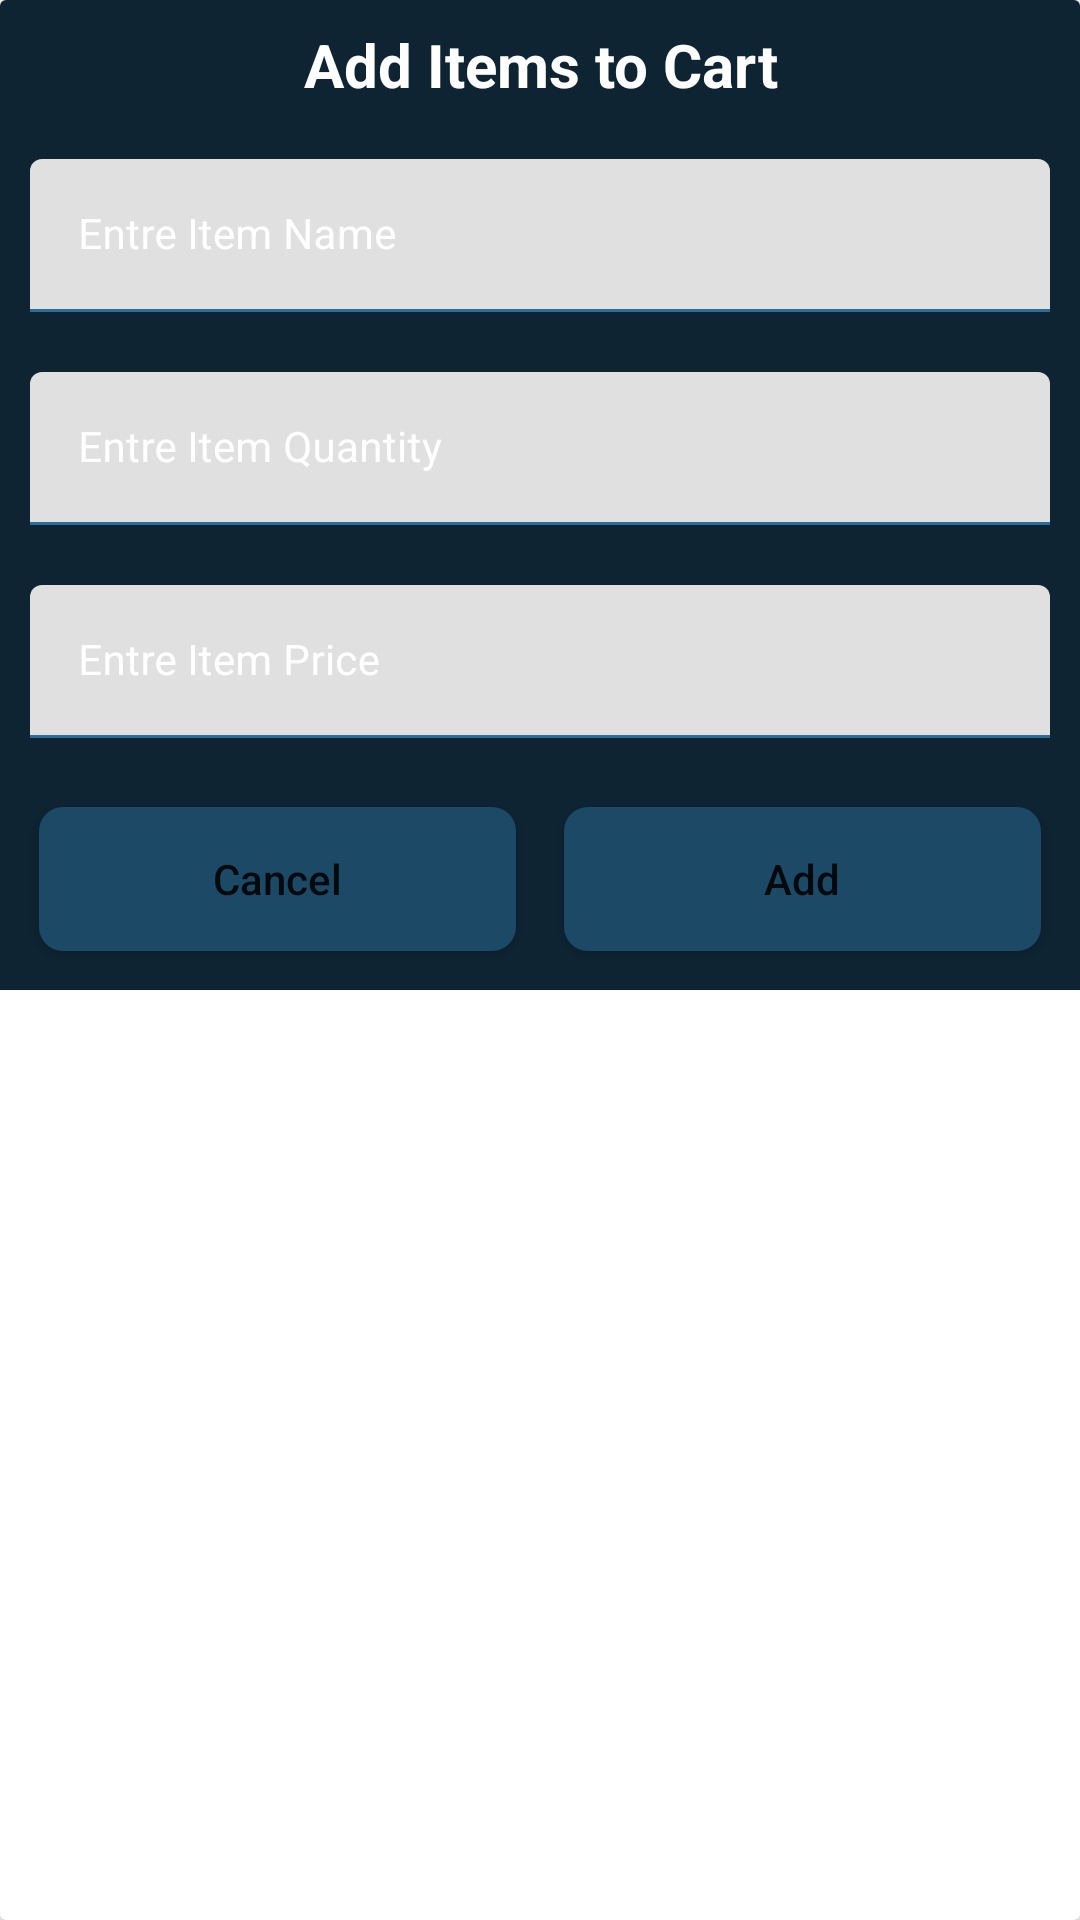

The Android layout XML behind this screen, and the referenced resources:
<!-- AndroidManifest.xml: application theme Theme.GrocerryApp -->
<!-- res/layout/grocerry_add_dialog.xml -->
<?xml version="1.0" encoding="utf-8"?>
<androidx.cardview.widget.CardView xmlns:android="http://schemas.android.com/apk/res/android"
    android:layout_width="match_parent"
    android:layout_height="wrap_content"
    xmlns:app="http://schemas.android.com/apk/res-auto"
    android:layout_gravity="center">
    <RelativeLayout
        android:layout_width="match_parent"
        android:layout_height="wrap_content"
        android:background="@color/blue_shade_1">
        <TextView
            android:layout_width="match_parent"
            android:layout_height="wrap_content"
            android:text="@string/add_items_to_Cart"
            android:textAllCaps="false"
            android:textAlignment="center"
            android:gravity="center"
            android:textColor="@color/white"
            android:textStyle="bold"
            android:textSize="20dp"
            android:padding="4dp"
            android:layout_margin="4dp"
           android:id="@+id/idTVHeading"
            />
        <LinearLayout
            android:layout_width="match_parent"
            android:layout_height="wrap_content"
            android:orientation="vertical"
            android:layout_below="@+id/idTVHeading">
                <com.google.android.material.textfield.TextInputLayout
                    android:layout_width="match_parent"
                    android:layout_height="wrap_content"
                    style="@style/TextInputEditTextTheme"
                    android:layout_margin="5dp"
                    android:hint="@string/add_entrer_item_Name"
                    android:padding="5dp"
                    android:textColorHint="@color/white"
                    app:hintTextColor="@color/white"
                   >
                    <com.google.android.material.textfield.TextInputEditText
                        android:layout_width="match_parent"
                        android:layout_height="wrap_content"
                        android:id="@+id/idEdItemName"
                        android:inputType="text"
                        android:textColorHint="@color/white"
                        android:textColor="@color/white"
                        android:textSize="14sp"/>


                </com.google.android.material.textfield.TextInputLayout>


            <com.google.android.material.textfield.TextInputLayout
                android:layout_width="match_parent"
                android:layout_height="wrap_content"
                style="@style/TextInputEditTextTheme"
                android:layout_margin="5dp"
                android:hint="@string/add_entrer_item_Quantity"
                android:padding="5dp"
                android:textColorHint="@color/white"
                app:hintTextColor="@color/white"
                >
                <com.google.android.material.textfield.TextInputEditText
                    android:layout_width="match_parent"
                    android:layout_height="wrap_content"
                    android:id="@+id/idEdItemQuantity"
                    android:inputType="number"
                    android:textColorHint="@color/white"
                    android:textColor="@color/white"
                    android:textSize="14sp"/>


            </com.google.android.material.textfield.TextInputLayout>


            <com.google.android.material.textfield.TextInputLayout
                android:layout_width="match_parent"
                android:layout_height="wrap_content"
                style="@style/TextInputEditTextTheme"
                android:layout_margin="5dp"
                android:hint="@string/add_entrer_item_Price"
                android:padding="5dp"
                android:textColorHint="@color/white"
                app:hintTextColor="@color/white"
                >
                <com.google.android.material.textfield.TextInputEditText
                    android:layout_width="match_parent"
                    android:layout_height="wrap_content"
                    android:id="@+id/idEdItemPrice"
                    android:inputType="number"
                    android:textColorHint="@color/white"
                    android:textColor="@color/white"
                    android:textSize="14sp"/>


            </com.google.android.material.textfield.TextInputLayout>

            <LinearLayout
                android:layout_width="match_parent"
                android:layout_height="wrap_content"
                android:orientation="horizontal"
                android:weightSum="2"
                android:layout_margin="5dp"
                >
                <Button
                    android:layout_width="0dp"
                    android:layout_height="wrap_content"
                    android:layout_weight="1"
                    android:layout_margin="8dp"
                    android:id="@+id/idBtnCancel"
                    android:text="@string/bt_cancel"
                    android:textAllCaps="false"
                    android:background="@drawable/custom_button_back"

                   />

                <Button
                    android:layout_width="0dp"
                    android:layout_height="wrap_content"
                    android:layout_weight="1"
                    android:layout_margin="8dp"
                    android:id="@+id/idBtnAdd"
                    android:text="@string/bt_add"
                    android:textAllCaps="false"
                    android:background="@drawable/custom_button_back"/>


            </LinearLayout>
        </LinearLayout>
    </RelativeLayout>

</androidx.cardview.widget.CardView>
<!-- resources referenced by this layout -->
<resources>
  <color name="blue_shade_1">#0e2433</color>
  <color name="white">#FFFFFFFF</color>
  <!-- drawable custom_button_back (drawable) -->
  <?xml version="1.0" encoding="utf-8"?>
  <shape android:shape="rectangle" xmlns:android="http://schemas.android.com/apk/res/android">
  <corners android:radius="8dp"/>
      <solid android:color="@color/blue_shade_2"/>
  
  </shape>
  <string name="add_entrer_item_Name" translatable="false">Entre Item Name</string>
  <string name="add_entrer_item_Price" translatable="false">Entre Item Price</string>
  <string name="add_entrer_item_Quantity" translatable="false">Entre Item Quantity</string>
  <string name="add_items_to_Cart" translatable="false">Add Items to Cart</string>
  <string name="bt_add" translatable="false">Add</string>
  <string name="bt_cancel" translatable="false">Cancel</string>
  <style name="TextInputEditTextTheme" parent="Widget.MaterialComponents.TextInputLayout.FilledBox.Dense">
          <item name="boxStrokeColor">#296D98</item>
          <item name="boxStrokeWidth">1dp</item>
      </style>
  <style name="Theme.GrocerryApp" parent="Theme.MaterialComponents.DayNight.DarkActionBar">
          
          <item name="colorPrimary">@color/purple_500</item>
          <item name="colorPrimaryVariant">@color/purple_700</item>
          <item name="colorOnPrimary">@color/white</item>
          
          <item name="colorSecondary">@color/teal_200</item>
          <item name="colorSecondaryVariant">@color/teal_700</item>
          <item name="colorOnSecondary">@color/black</item>
          
          <item name="android:statusBarColor" tools:targetApi="l">?attr/colorPrimaryVariant</item>
          
      </style>
  <color name="blue_shade_2">#1C4966</color>
  <color name="purple_500">#296D98</color>
  <color name="purple_700">#296D98</color>
  <color name="teal_200">#FF03DAC5</color>
  <color name="teal_700">#FF018786</color>
  <color name="black">#FF000000</color>
</resources>
